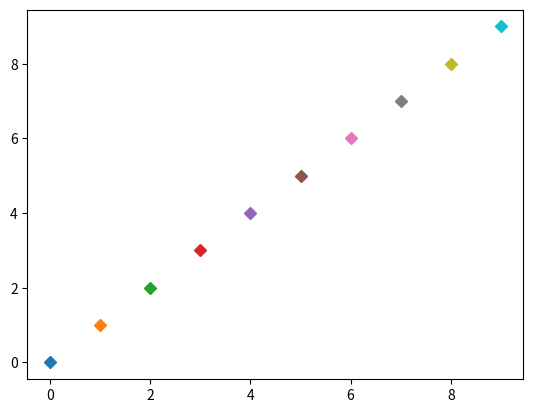

Here is the Python script that generated this plot:

#' Sepueden establecer marcas para cada punto graficado:

import matplotlib.pyplot as plt
import numpy as np

x = np.array([range(10)])
y = np.array([range(10)])

plt.plot(x,y, marker = 'D') #* El argumento marker dara una forma a cada punto en este caso D es diamantes
plt.show()

